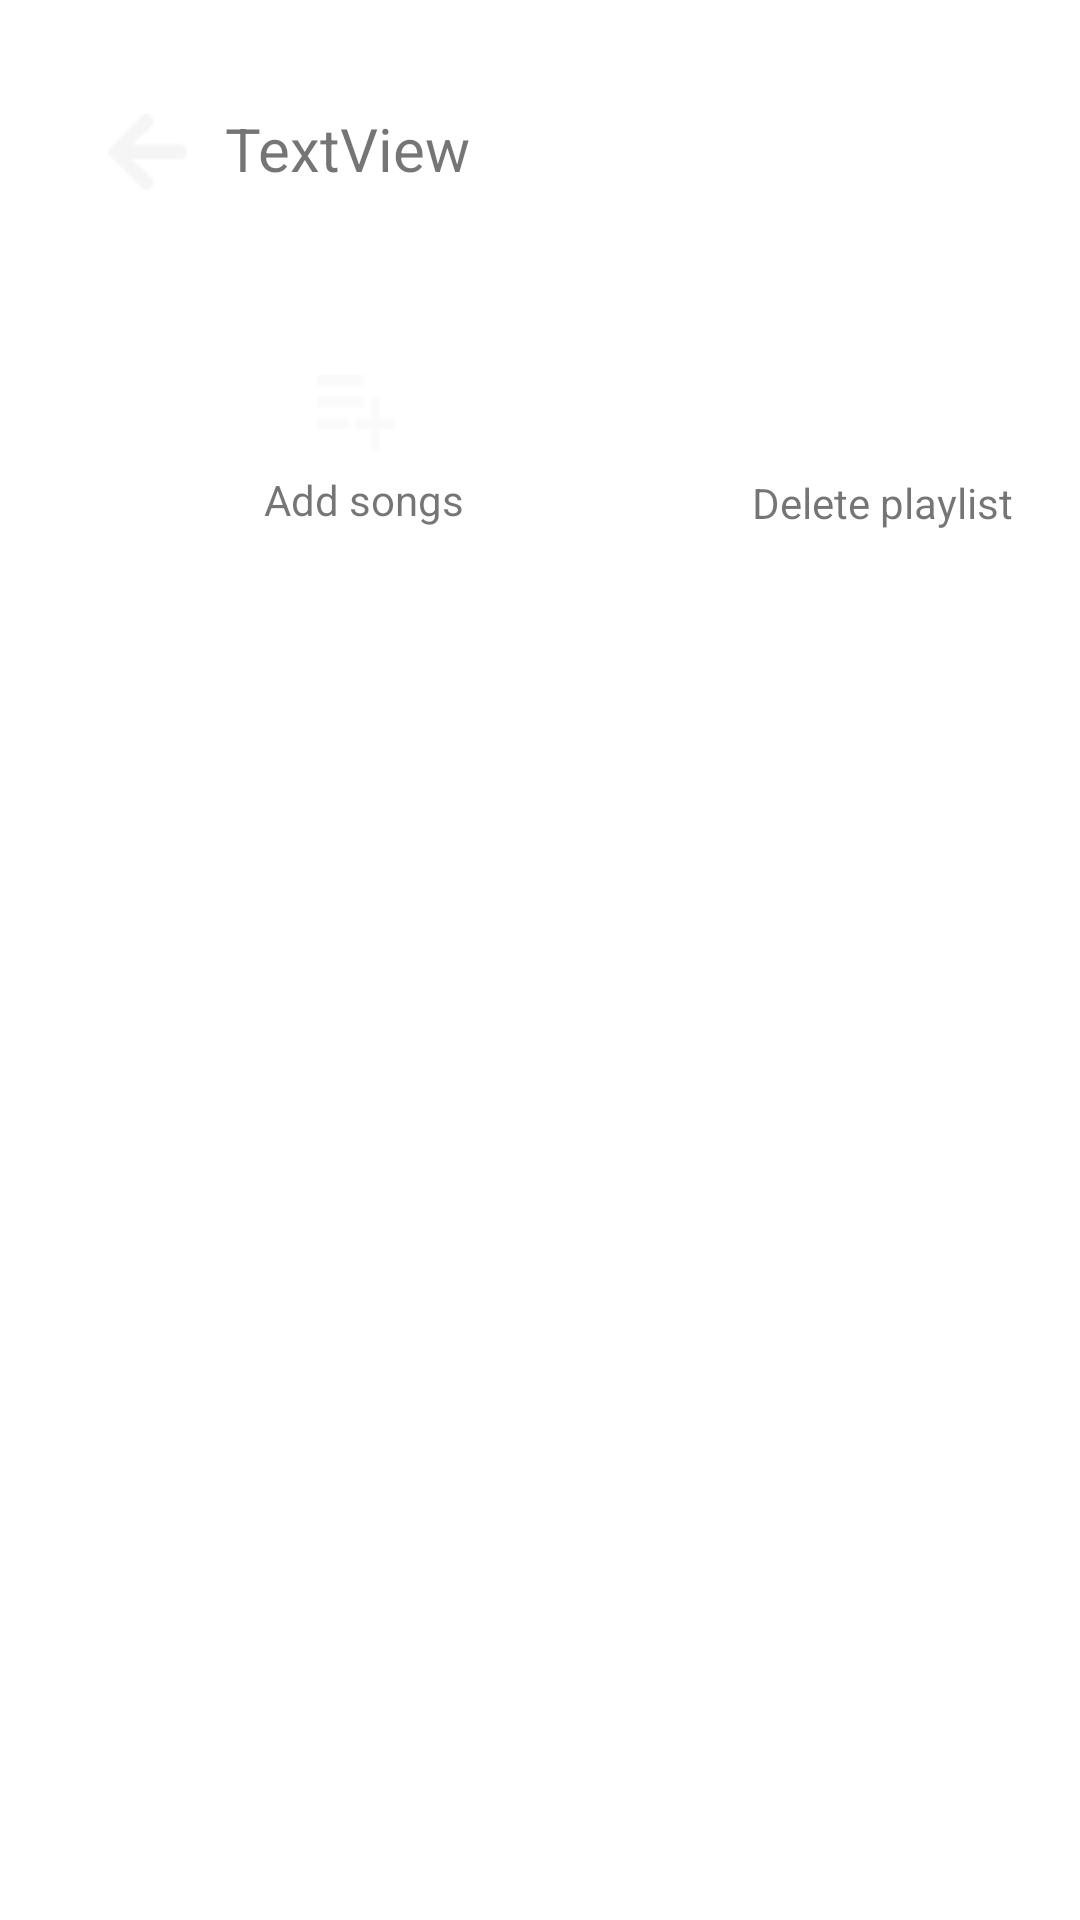

Reconstruct the res/layout file that produces this screen, plus the resources it refers to.
<!-- AndroidManifest.xml: application theme Theme.Week5b -->
<!-- res/layout/activity_created_play_list.xml -->
<?xml version="1.0" encoding="utf-8"?>
<androidx.constraintlayout.widget.ConstraintLayout xmlns:android="http://schemas.android.com/apk/res/android"
    xmlns:app="http://schemas.android.com/apk/res-auto"
    xmlns:tools="http://schemas.android.com/tools"
    android:layout_width="match_parent"
    android:layout_height="match_parent"
    tools:context=".CreatedPlayListActivity">

    <androidx.recyclerview.widget.RecyclerView
        android:id="@+id/recyclerView"
        android:layout_width="407dp"
        android:layout_height="475dp"
        app:layout_constraintBottom_toBottomOf="parent"
        app:layout_constraintEnd_toEndOf="parent"
        app:layout_constraintStart_toStartOf="parent" />

    <ImageButton
        android:id="@+id/btnDeletePlaylist"
        android:layout_width="25dp"
        android:layout_height="30dp"
        android:layout_marginStart="284dp"
        android:layout_marginTop="120dp"
        android:background="#00FFFFFF"
        android:foreground="@drawable/icon_remove"
        android:onClick="deletePlaylist"
        app:layout_constraintStart_toStartOf="parent"
        app:layout_constraintTop_toTopOf="parent"
        app:srcCompat="@drawable/icon_remove" />

    <TextView
        android:id="@+id/txtPlaylist"
        android:layout_width="wrap_content"
        android:layout_height="wrap_content"
        android:layout_marginStart="75dp"
        android:layout_marginTop="36dp"
        android:text="TextView"
        android:textSize="20dp"
        app:layout_constraintStart_toStartOf="parent"
        app:layout_constraintTop_toTopOf="parent" />

    <ImageButton
        android:id="@+id/imageButton"
        android:layout_width="30dp"
        android:layout_height="30dp"
        android:layout_marginStart="104dp"
        android:layout_marginTop="60dp"
        android:background="#00FFFFFF"
        android:foreground="@drawable/icon_playlist_add"
        android:onClick="goToHomeFragment"
        android:scaleType="center"
        app:layout_constraintStart_toStartOf="parent"
        app:layout_constraintTop_toBottomOf="@+id/txtPlaylist"
        app:srcCompat="@drawable/icon_playlist_add" />

    <TextView
        android:id="@+id/textView10"
        android:layout_width="wrap_content"
        android:layout_height="wrap_content"
        android:layout_marginStart="88dp"
        android:layout_marginTop="4dp"
        android:text="Add songs"
        app:layout_constraintStart_toStartOf="parent"
        app:layout_constraintTop_toBottomOf="@+id/imageButton" />

    <TextView
        android:id="@+id/txtDelete"
        android:layout_width="wrap_content"
        android:layout_height="wrap_content"
        android:layout_marginStart="96dp"
        android:layout_marginTop="8dp"
        android:text="Delete playlist"
        app:layout_constraintStart_toEndOf="@+id/textView10"
        app:layout_constraintTop_toBottomOf="@+id/btnDeletePlaylist" />

    <ImageButton
        android:id="@+id/imageButton2"
        android:layout_width="wrap_content"
        android:layout_height="wrap_content"
        android:layout_marginStart="36dp"
        android:layout_marginTop="38dp"
        android:background="#00FFFFFF"
        android:onClick="goToPlaylistFragment"
        app:layout_constraintStart_toStartOf="parent"
        app:layout_constraintTop_toTopOf="parent"
        app:srcCompat="@drawable/icon_arrow_left" />
</androidx.constraintlayout.widget.ConstraintLayout>
<!-- resources referenced by this layout -->
<resources>
  <!-- drawable icon_arrow_left: png bitmap (drawable, 376 bytes) -->
  <!-- drawable icon_playlist_add: png bitmap (drawable-v24, 299 bytes) -->
  <!-- drawable icon_remove: png bitmap (drawable-v24, 248 bytes) -->
  <style name="Theme.Week5b" parent="Theme.MaterialComponents.DayNight.DarkActionBar">
          
          <item name="colorPrimary">@color/purple_500</item>
          <item name="colorPrimaryVariant">@color/purple_700</item>
          <item name="colorOnPrimary">@color/white</item>
          
          <item name="colorSecondary">@color/teal_200</item>
          <item name="colorSecondaryVariant">@color/teal_700</item>
          <item name="colorOnSecondary">@color/black</item>
          
          <item name="android:statusBarColor" tools:targetApi="l">?attr/colorPrimaryVariant</item>
          
      </style>
  <color name="purple_500">#FF6200EE</color>
  <color name="purple_700">#FF3700B3</color>
  <color name="white">#FFFFFFFF</color>
  <color name="teal_200">#FF03DAC5</color>
  <color name="teal_700">#FF018786</color>
  <color name="black">#2D2D2D</color>
</resources>
